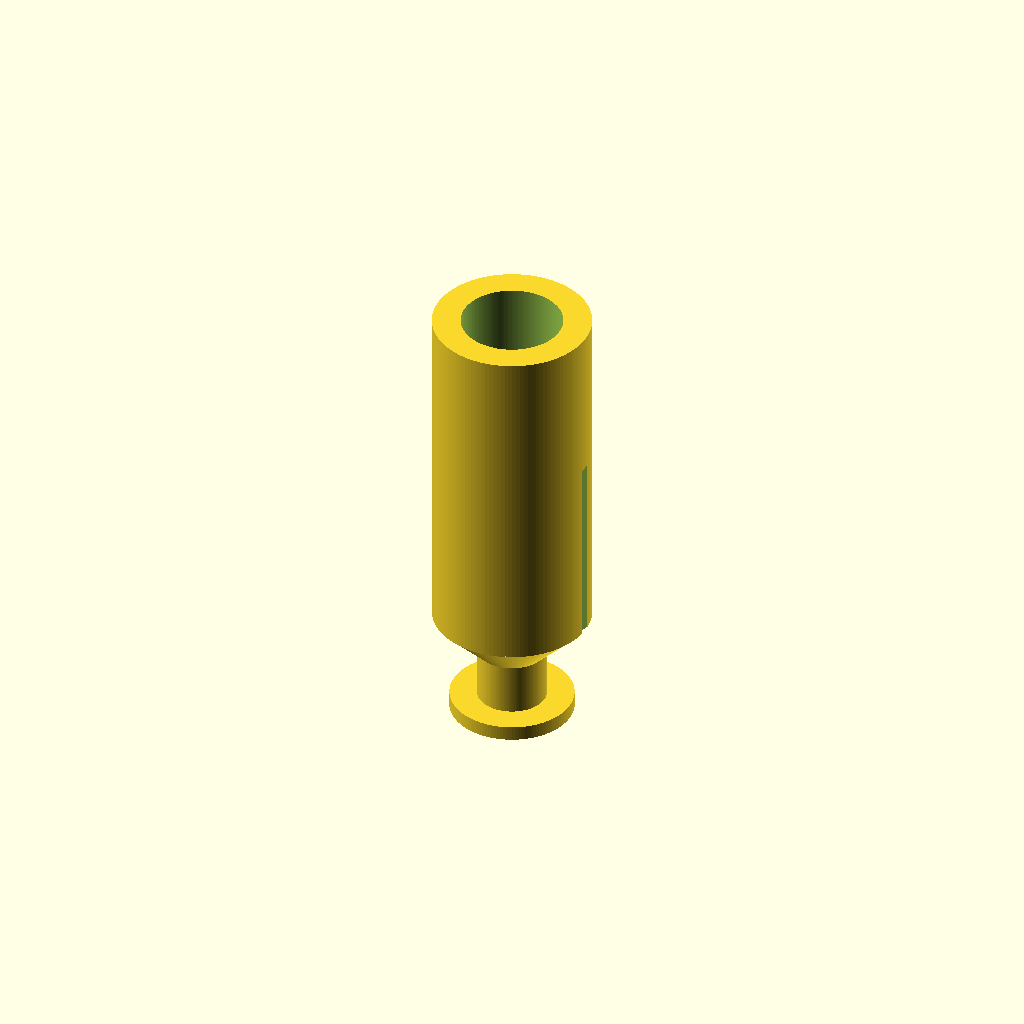
Cell 1: rendered with the file's own defaults.
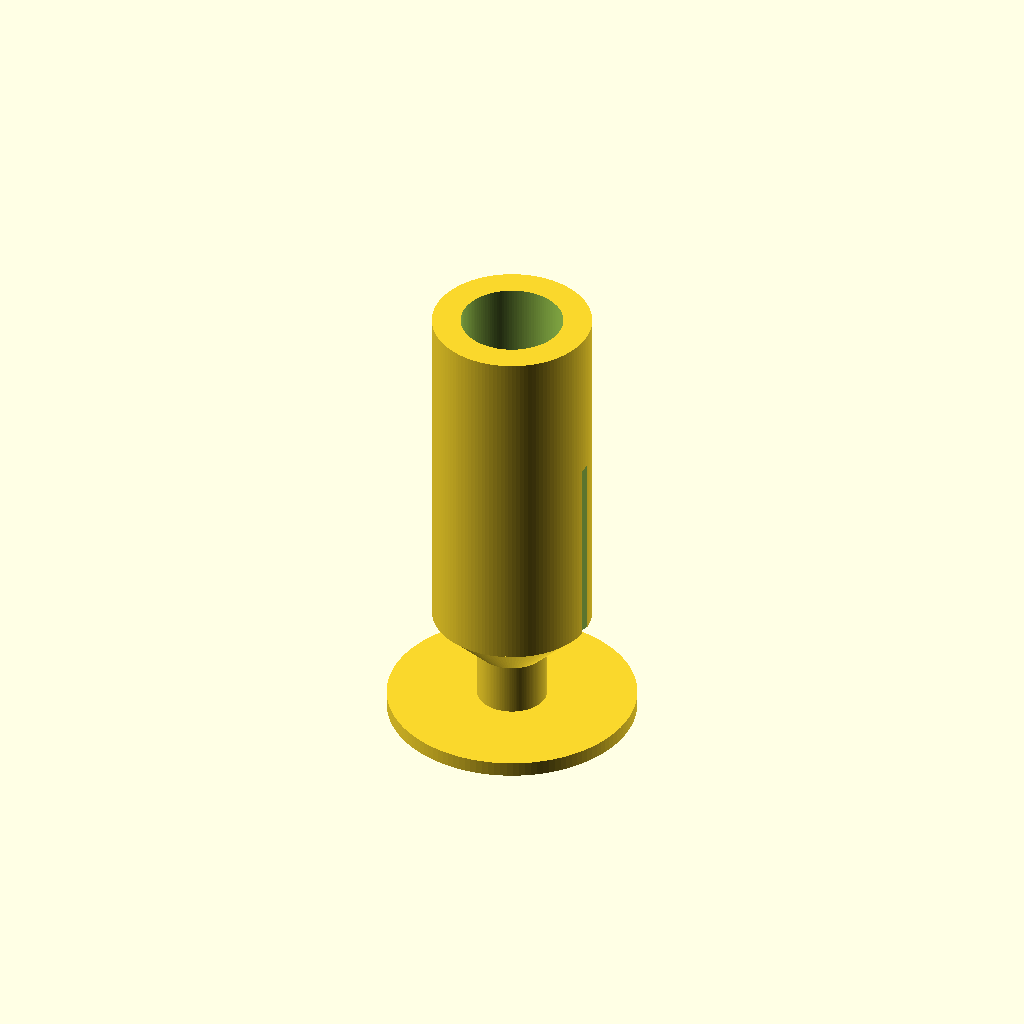
Cell 2 — flange_d set to 15, the other parameters unchanged.
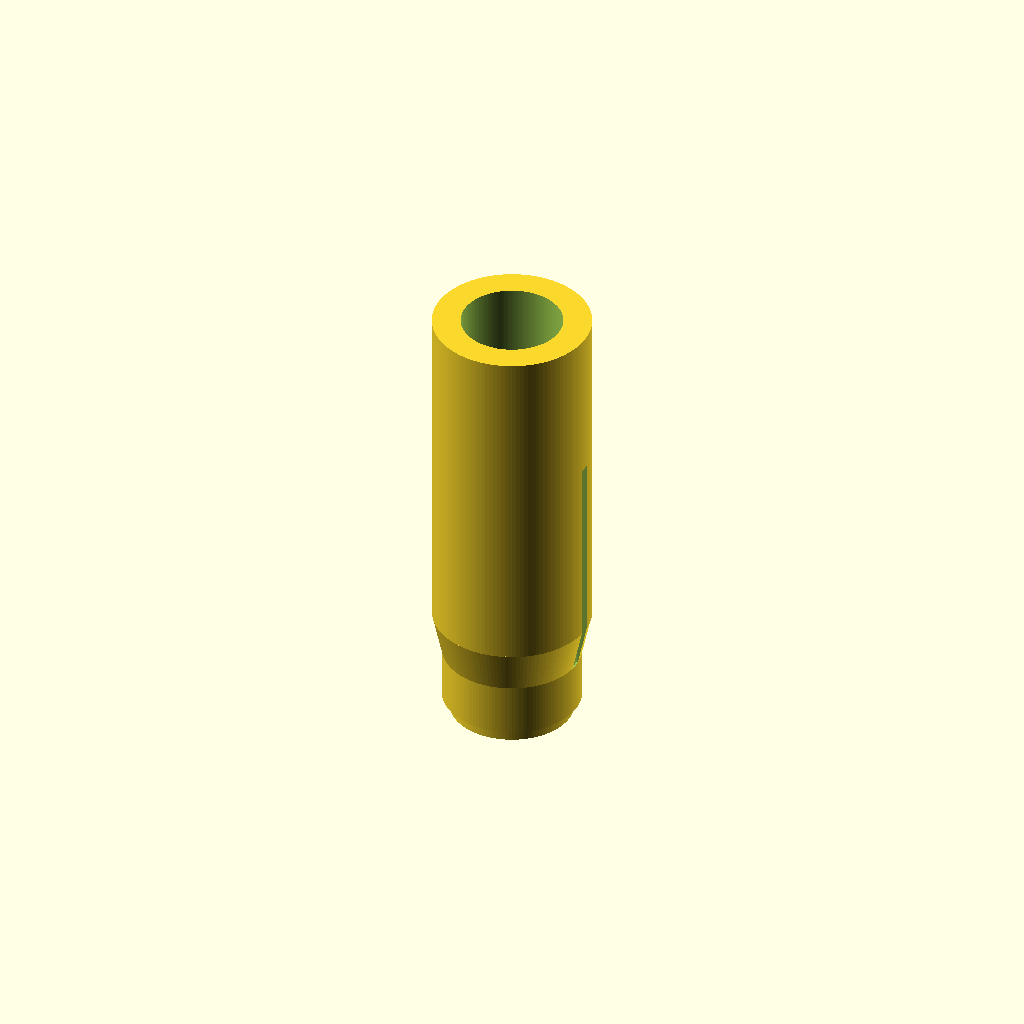
Cell 3: winding_d = 8.4 (everything else at default).
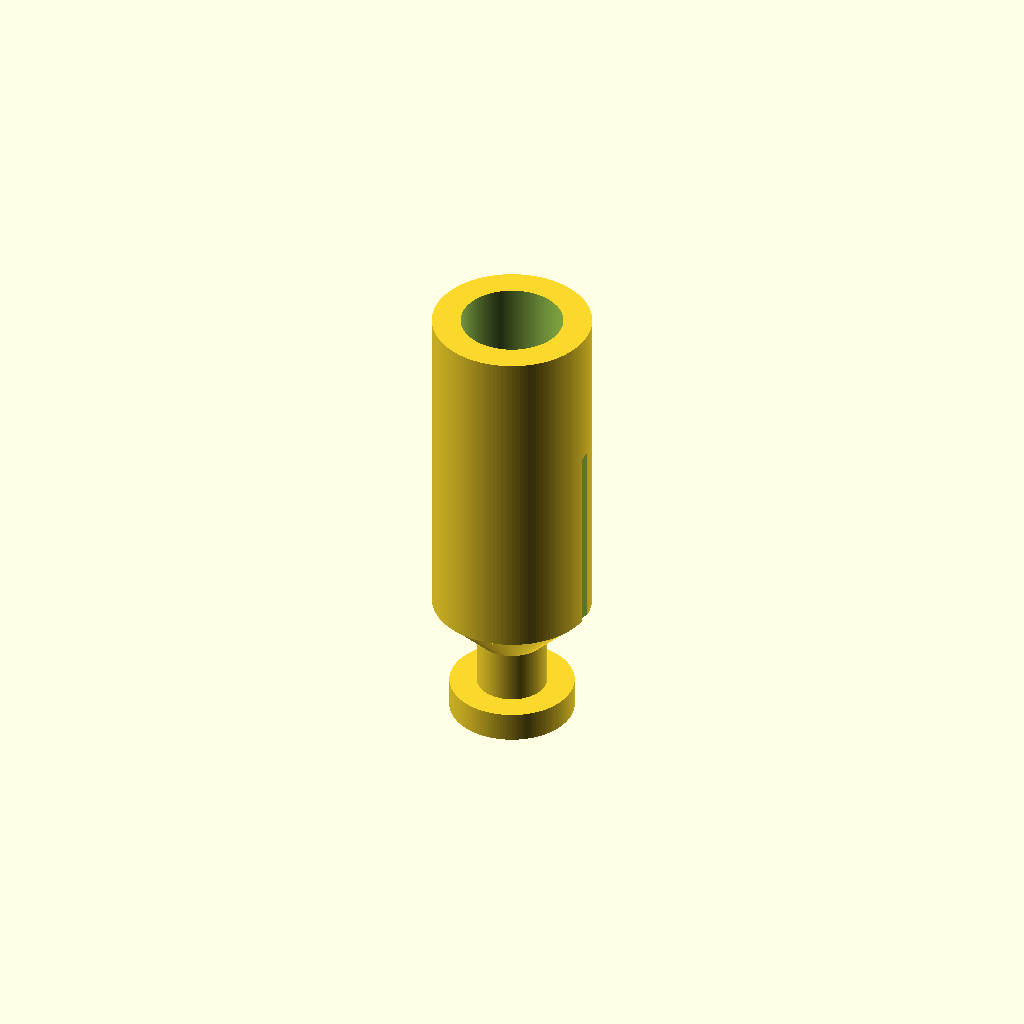
Cell 4: bottom_flange_h = 1.8 (everything else at default).
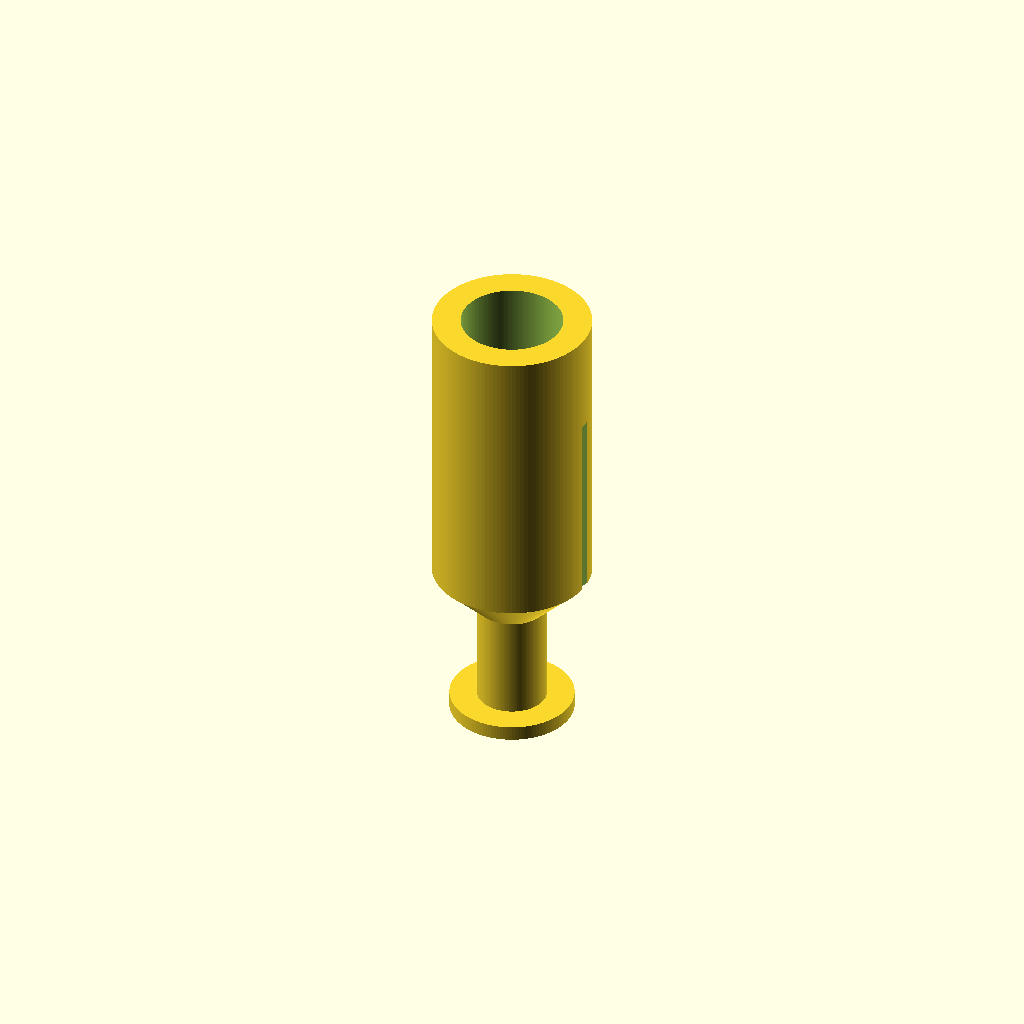
Cell 5: winding_h = 6.4 (everything else at default).
One fixed orthographic camera (rotation 55°, 0°, 25°; colour scheme Cornfield) for every cell.
Source of the model, cad/EDC_V2_interchangeable.scad:
/*
  EDC V2 INTERCHANGEABLE EDDY-CURRENT COILS / Ender-3
  Units: mm. Parametric experimental FDM design, NOT a certified probe.

  DESIGN INTENT:
  - Print universal_2x15 TWO times: leave one air-filled and insert
    a ferrite rod D2 x L15 into the second. External geometry identical.
  - Top blind socket fits the downward peg D5.8 x 5.8 on
    EDC_Ender3_probe_foot_V0 (fit must be verified on your machine).
  - Winding enamel wire PETV-2 D0.16 copper / approx. D0.19 insulated:
    ~15 turns/layer x 5 radial layers = 75 turns in 3.2 mm winding window.
  - The coil region is only ~7.5 mm across, compared to V1 D16 flange.
  - The ferrite end sits 0.3mm up from bottom flange when seated.
  - Both probes must be tested with the same standoff and windings.
  - FDM printer nozzle 0.4mm, layer 0.12mm suggested.

  Select `part` in Customizer then F6 and export STL.
*/

$fn=128;
part = "universal_2x15"; // [universal_2x15, universal_1p8x10, universal_2p2x10, socket_gauge, assembly_demo]

// Common external geometry for all probe variants:
flange_d = 7.5;
winding_d = 4.2;
bottom_flange_h = 0.9;
winding_h = 3.2;
shaft_d = 9.6;
shoulder_h = 2.7; // 45-degree print-friendly shoulder
probe_total_h = 28.0;

peg_socket_d = 6.15;   // mating peg has nominal diameter 5.8 mm
peg_socket_depth = 7.0;

core_d = 2.35;         // for ferrite rod D2.0 mm; check actual clearance
core_depth = 15.3;     // for rod length 15 mm, tip remains recessed 0.3 mm

wire_slot_w = 0.72;
wire_slot_depth = 0.45;
eps=0.04;

shoulder_z = bottom_flange_h + winding_h;
shaft_z = shoulder_z + shoulder_h;

assert(winding_d - core_d >= 1.55, "Too little winding wall thickness for 0.4 mm FDM nozzle");
assert(probe_total_h - peg_socket_depth > core_depth + 2.0,
       "Core bore and upper peg socket need >2mm separating wall");

module probe_bobbin(bore=2.35,bore_depth=15.3){
  difference(){
    union(){
      cylinder(d=flange_d,h=bottom_flange_h);
      translate([0,0,bottom_flange_h-eps])
        cylinder(d=winding_d,h=winding_h+2*eps);
      // Sloped winding stop -- printable upright without a large overhang.
      translate([0,0,shoulder_z-eps])
        cylinder(d1=winding_d,d2=shaft_d,h=shoulder_h+eps);
      translate([0,0,shaft_z-eps])
        cylinder(d=shaft_d,h=probe_total_h-shaft_z+eps);
    }
    // Blind ferrite insertion from below: same empty pocket on air probe.
    translate([0,0,-eps]) cylinder(d=bore,h=bore_depth+eps);
    // Socket for existing printed D5.8 peg, opens from top.
    translate([0,0,probe_total_h-peg_socket_depth])
       cylinder(d=peg_socket_d,h=peg_socket_depth+eps);
    // Two small, opposed wire escapes over the tapered shoulder.
    for(a=[0,180]) rotate([0,0,a])
       translate([winding_d/2-0.10,-wire_slot_w/2,shoulder_z-0.06])
          cube([shaft_d/2-winding_d/2+0.16,wire_slot_w,shoulder_h+0.12]);
    // External shallow grooves to tape the wires to the upper holder.
    for(a=[0,180]) rotate([0,0,a])
       translate([shaft_d/2-wire_slot_depth,-wire_slot_w/2,shaft_z])
          cube([wire_slot_depth+0.2,wire_slot_w,11.8]);
  }
}

module gauge() {
  // Two kinds of test holes: upper peg sockets and ferrite rod bores.
  // Print this BEFORE printing the two full probe bodies.
  difference(){
    union(){
      for(i=[0:2]) translate([i*16,0,0]) cylinder(d=12,h=5);
      for(i=[0:2]) translate([i*16,17,0]) cylinder(d=8,h=5);
    }
    for(i=[0:2])
      translate([i*16,0,-eps]) cylinder(d=5.95+i*0.20,h=5+2*eps);
    for(i=[0:2])
      translate([i*16,17,-eps]) cylinder(d=2.20+i*0.15,h=5+2*eps);
  }
}

module visual_coil() {
  // CAD visualization only, NOT for FDM printing.
  for(k=[0:4]) {
    translate([0,0,bottom_flange_h+0.14])
       color([0.84,0.42,0.12])
        difference(){
          cylinder(d=winding_d+0.19*(k*2+2),h=2.92);
          translate([0,0,-0.01]) cylinder(d=winding_d+0.19*(k*2+1),h=2.94);
        }
  }
}

if(part=="universal_2x15") probe_bobbin(core_d,core_depth);
else if(part=="universal_1p8x10") probe_bobbin(2.15,10.3);
else if(part=="universal_2p2x10") probe_bobbin(2.55,10.3);
else if(part=="socket_gauge") gauge();
else if(part=="assembly_demo") {
  translate([-15,0,0]) {
    color([0.80,0.83,0.86,0.8]) probe_bobbin(core_d,core_depth);
    visual_coil();
  }
  translate([15,0,0]) {
    color([0.80,0.83,0.86,0.8]) probe_bobbin(core_d,core_depth);
    visual_coil();
    // Ferrite drawn from below to show insertion position; not a print part.
    color([0.17,0.18,0.19]) translate([0,0,0.30])
      cylinder(d=2,h=15);
  }
}
Customizer parameters (derived from the source; name, type, default, range or options):
part: string, default "universal_2x15", options "universal_2x15", "universal_1p8x10", "universal_2p2x10", "socket_gauge", "assembly_demo"
flange_d: number, default 7.5
winding_d: number, default 4.2
bottom_flange_h: number, default 0.9
winding_h: number, default 3.2
shaft_d: number, default 9.6
shoulder_h: number, default 2.7
probe_total_h: number, default 28
peg_socket_d: number, default 6.15
peg_socket_depth: number, default 7
core_d: number, default 2.35
core_depth: number, default 15.3
wire_slot_w: number, default 0.72
wire_slot_depth: number, default 0.45
eps: number, default 0.04
